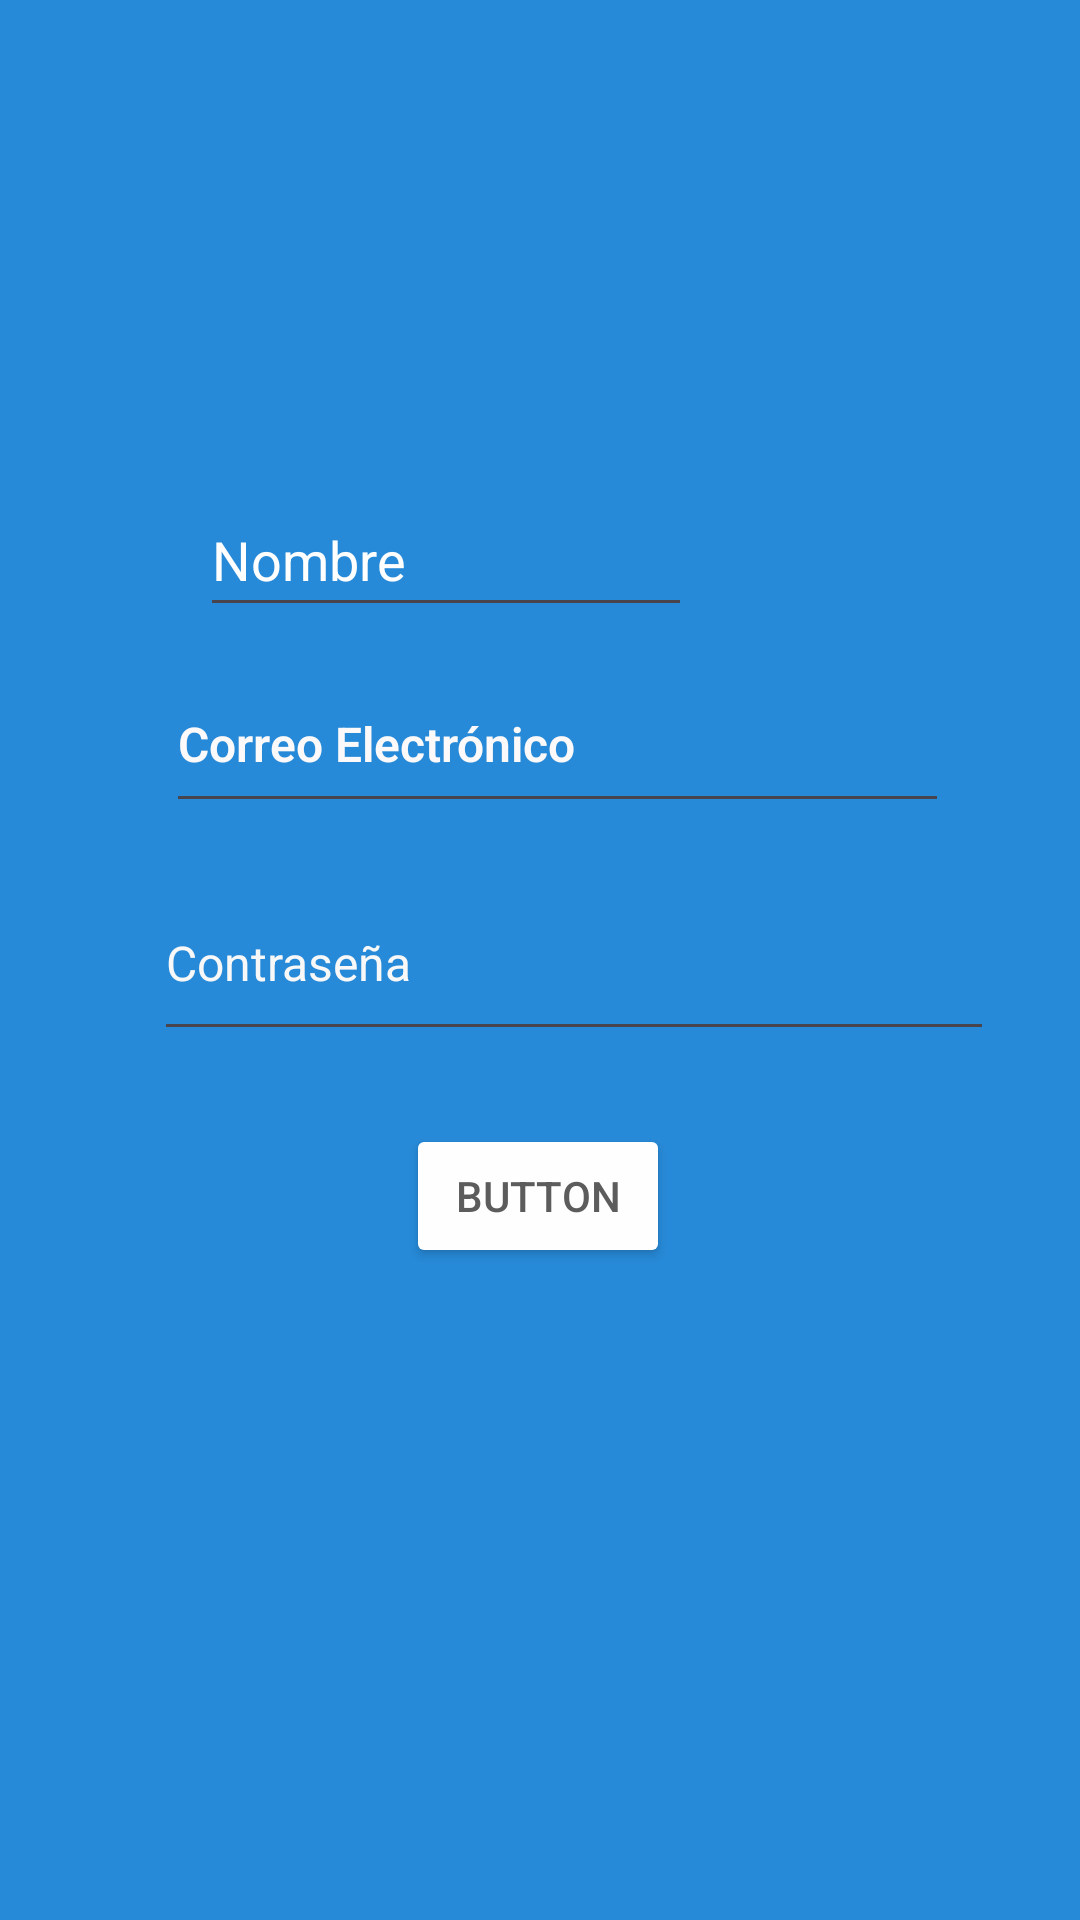

Layout XML and referenced resources for this Android screen:
<!-- AndroidManifest.xml: application theme Theme.CRUDemelyBenitez -->
<!-- res/layout/activity_main.xml -->
<?xml version="1.0" encoding="utf-8"?>
<androidx.constraintlayout.widget.ConstraintLayout xmlns:android="http://schemas.android.com/apk/res/android"
    xmlns:app="http://schemas.android.com/apk/res-auto"
    xmlns:tools="http://schemas.android.com/tools"
    android:id="@+id/main"
    android:layout_width="match_parent"
    android:layout_height="match_parent"
    android:background="#094677"
    android:backgroundTint="#278AD8"
    tools:context=".MainActivity">

    <TextView
        android:id="@+id/txtRegistrarme"
        android:layout_width="194dp"
        android:layout_height="49dp"
        android:fontFamily="sans-serif-black"
        android:textColor="#FFFFFF"
        android:textSize="34sp"
        app:layout_constraintBottom_toBottomOf="parent"
        app:layout_constraintEnd_toEndOf="parent"
        app:layout_constraintHorizontal_bias="0.497"
        app:layout_constraintStart_toStartOf="parent"
        app:layout_constraintTop_toTopOf="parent"
        app:layout_constraintVertical_bias="0.134"
        tools:text="Registrarme" />

    <EditText
        android:id="@+id/txtCorreoregist"
        android:layout_width="261dp"
        android:layout_height="56dp"
        android:ems="10"
        android:fontFamily="sans-serif-light"
        android:hint="Correo Electrónico"
        android:inputType="text"
        android:textColor="@color/white"
        android:textColorHint="#FBF9F9"
        android:textColorLink="#FFFDFD"
        android:textSize="16sp"
        android:textStyle="bold"
        app:layout_constraintBottom_toBottomOf="parent"
        app:layout_constraintEnd_toEndOf="parent"
        app:layout_constraintHorizontal_bias="0.56"
        app:layout_constraintStart_toStartOf="parent"
        app:layout_constraintTop_toTopOf="parent"
        app:layout_constraintVertical_bias="0.374" />

    <EditText
        android:id="@+id/txtContrasenaRegis"
        android:layout_width="280dp"
        android:layout_height="62dp"
        android:ems="10"
        android:hint="Contraseña"
        android:inputType="text"
        android:textColor="#EDE8E8"
        android:textColorHint="#F8F8F8"
        android:textColorLink="#FFFFFF"
        android:textSize="16sp"
        app:layout_constraintBottom_toBottomOf="parent"
        app:layout_constraintEnd_toEndOf="parent"
        app:layout_constraintHorizontal_bias="0.641"
        app:layout_constraintStart_toStartOf="parent"
        app:layout_constraintTop_toTopOf="parent"
        app:layout_constraintVertical_bias="0.499" />

    <Button
        android:id="@+id/btnRegistrarme"
        android:layout_width="wrap_content"
        android:layout_height="wrap_content"
        android:backgroundTint="#FFFEFE"
        android:text="Button"
        android:textColor="#5C5C5C"
        app:layout_constraintBottom_toBottomOf="parent"
        app:layout_constraintEnd_toEndOf="parent"
        app:layout_constraintHorizontal_bias="0.498"
        app:layout_constraintStart_toStartOf="parent"
        app:layout_constraintTop_toTopOf="parent"
        app:layout_constraintVertical_bias="0.633"
        tools:text="Registrarme" />

    <EditText
        android:id="@+id/txtNameUsuario"
        android:layout_width="164dp"
        android:layout_height="48dp"
        android:ems="10"
        android:hint="Nombre "
        android:inputType="text"
        android:textColorHint="#FFFFFF"
        app:layout_constraintBottom_toBottomOf="parent"
        app:layout_constraintEnd_toEndOf="parent"
        app:layout_constraintHorizontal_bias="0.34"
        app:layout_constraintStart_toStartOf="parent"
        app:layout_constraintTop_toTopOf="parent"
        app:layout_constraintVertical_bias="0.272" />

    <androidx.recyclerview.widget.RecyclerView
        android:id="@+id/rcvRegistrar"
        android:layout_width="140dp"
        android:layout_height="333dp"
        tools:layout_editor_absoluteX="16dp"
        tools:layout_editor_absoluteY="507dp" />

</androidx.constraintlayout.widget.ConstraintLayout>
<!-- resources referenced by this layout -->
<resources>
  <style name="Theme.CRUDemelyBenitez" parent="Base.Theme.CRUDemelyBenitez" />
  <style name="Base.Theme.CRUDemelyBenitez" parent="Theme.Material3.DayNight.NoActionBar">
          
          
      </style>
  <!-- not gathered from this repository: default colours our renderer supplied (Android Studio template values) -->
  <color name="white">#FFFFFFFF</color>
</resources>
